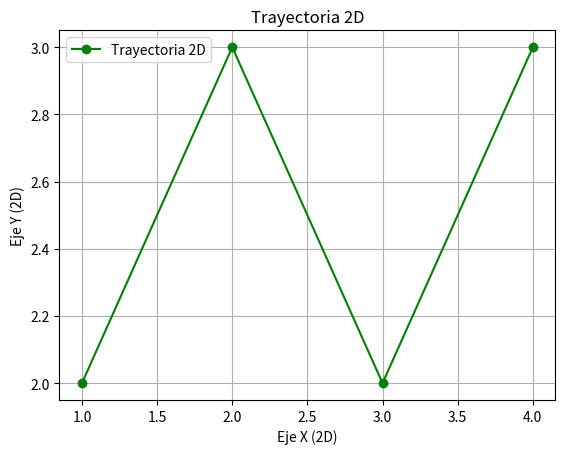
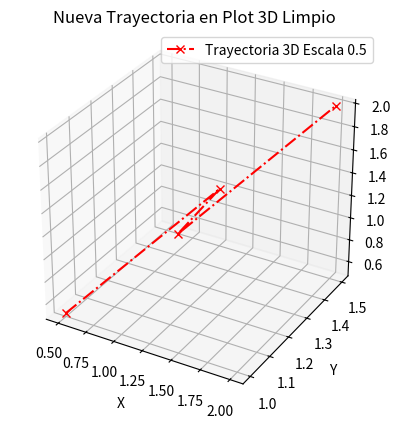

The script that saved these images, in order:
import matplotlib.pyplot as plt
import numpy as np
from mpl_toolkits.mplot3d.art3d import Poly3DCollection # Importar para cuboides 3D

class Plotter:
    def __init__(self, title="Plot", dimension=2):
        """
        Inicializa un objeto Plotter para graficar elementos dinámicamente.

        Parámetros:
            title (str, opcional): Título del plot. Por defecto "Plot".
            dimension (int, opcional): Dimensión del plot (2 o 3). Por defecto 2.
        """
        # Inicializar la figura y el subplot
        self.fig = plt.figure()
        if dimension == 3:
            self.ax = self.fig.add_subplot(111, projection='3d')
            self.dimension = 3
        else:
            self.ax = self.fig.add_subplot(111)
            self.dimension = 2
        self.ax.set_title(title)
        self.added_elements = [] # Lista para rastrear elementos añadidos (opcional, para gestión interna)


    def add_trajectory(self, trajectory, label="Trajectory", color='blue', linestyle='-', marker=None):
        """
        Añade una trayectoria al plot.

        Parámetros:
            trajectory (np.array): Array de NumPy con los puntos de la trayectoria.
                                    Forma: [[x0, y0], [x1, y1], ...] para 2D o [[x0, y0, z0], [x1, y1, z1], ...] para 3D.
            label (str, opcional): Etiqueta para la leyenda. Por defecto "Trajectory".
            color (str, opcional): Color de la línea. Por defecto 'blue'.
            linestyle (str, opcional): Estilo de línea. Por defecto '-'.
            marker (str, opcional): Marcador para los puntos. Por defecto None.
        """
        if self.dimension == 3:
            self.ax.plot(trajectory[:, 0], trajectory[:, 1], trajectory[:, 2],
                         label=label, color=color, linestyle=linestyle, marker=marker)
        else: # 2D
            self.ax.plot(trajectory[:, 0], trajectory[:, 1],
                         label=label, color=color, linestyle=linestyle, marker=marker)
        self.added_elements.append({'type': 'trajectory', 'label': label}) # Rastreo opcional


    def add_cuboid(self, cuboid, label="Cuboid", color='red', alpha=0.2):
        """
        Añade un cuboide 3D al plot.

        Parámetros:
            cuboid: Objeto Cuboid previamente definido (deberías tener una clase Cuboid).
            label (str, opcional): Etiqueta para la leyenda. Por defecto "Cuboid".
            color (str, opcional): Color del cuboide. Por defecto 'red'.
            alpha (float, opcional): Transparencia del cuboide (0 a 1). Por defecto 0.2.
        """
        if self.dimension != 3:
            raise ValueError("Cuboids solo se pueden añadir a plots 3D.")

        # --- Asumiendo que 'cuboid' tiene metodos para obtener vertices ---
        vertices = cuboid.get_vertices_for_plotting() # Necesitas implementar este método en tu clase Cuboid
        if vertices is None or len(vertices) != 8:
            raise ValueError("El objeto cuboid debe proporcionar 8 vertices para graficar en 3D.")

        # Definir las caras del cuboide usando los vertices
        caras = [[vertices[0], vertices[1], vertices[2], vertices[3]], # Cara frontal
                 [vertices[4], vertices[5], vertices[6], vertices[7]], # Cara trasera
                 [vertices[0], vertices[1], vertices[5], vertices[4]], # Cara inferior
                 [vertices[3], vertices[2], vertices[6], vertices[7]], # Cara superior
                 [vertices[1], vertices[2], vertices[6], vertices[5]], # Cara lateral derecha
                 [vertices[0], vertices[3], vertices[7], vertices[4]]] # Cara lateral izquierda

        # Crear la coleccion de poligonos 3D para el cuboide
        cuboide_poly = Poly3DCollection(caras, facecolors=color, linewidths=1, edgecolors='black', alpha=alpha)

        self.ax.add_collection3d(cuboide_poly)
        self.added_elements.append({'type': 'cuboid', 'label': label}) # Rastreo opcional


    def customize_plot(self, title=None, xlabel="X", ylabel="Y", zlabel="Z",
                       equal_aspect=False, grid=True, legend=True):
        """
        Personaliza el plot: título, etiquetas de ejes, aspecto, grilla y leyenda.

        Parámetros:
            title (str, opcional): Nuevo título del plot. Si None, usa el título inicial.
            xlabel (str, opcional): Etiqueta para el eje X. Por defecto "X".
            ylabel (str, opcional): Etiqueta para el eje Y. Por defecto "Y".
            zlabel (str, opcional): Etiqueta para el eje Z (solo para plots 3D). Por defecto "Z".
            equal_aspect (bool, opcional): Forzar la misma escala en los ejes (X, Y, Z en 3D). Por defecto False.
            grid (bool, opcional): Mostrar la grilla. Por defecto True.
            legend (bool, opcional): Mostrar la leyenda. Por defecto True.
        """
        if title:
            self.ax.set_title(title)
        self.ax.set_xlabel(xlabel)
        self.ax.set_ylabel(ylabel)
        if self.dimension == 3:
            self.ax.set_zlabel(zlabel)
        if equal_aspect and self.dimension == 3:
            self.ax.set_aspect('equal') # Importante para plots 3D con escala igual
        self.ax.grid(grid)
        if legend:
            self.ax.legend()


    def show_plot(self):
        """
        Muestra el plot en una ventana.
        """
        plt.show()


    def clear_plot(self):
        """
        Limpia el plot, removiendo todos los elementos graficados, pero manteniendo la figura y axes.
        """
        self.ax.cla() # Limpia el axes actual
        self.added_elements = [] # Limpia el registro de elementos añadidos (opcional)
        if self.dimension == 3:
            self.ax.set_zlabel("Z") # Restablecer label eje Z (por si se borra con cla())
        self.customize_plot() # Restablecer personalizaciones basicas (titulo, etiquetas, grid, leyenda)

# ---  Asumiendo que tienes definida la clase Cuboid (de la respuesta anterior) ---
# ---  Y que Cuboid tiene un metodo get_vertices_for_plotting() que retorna 8 vertices 3D ---

class Cuboid: # Ejemplo basico de Cuboid para este Plotter - DEBES IMPLEMENTAR get_vertices_for_plotting
    def __init__(self, punto1, punto2):
        self.punto1 = np.array(punto1)
        self.punto2 = np.array(punto2)

    def get_vertices_for_plotting(self): #  --- IMPLEMENTACION DE EJEMPLO - DEBES ADAPTAR A TU CLASE Cuboid REAL ---
        p1 = self.punto1
        p2 = self.punto2
        vertices = np.array([
            [p1[0], p1[1], p1[2]], #0
            [p2[0], p1[1], p1[2]], #1
            [p2[0], p2[1], p1[2]], #2
            [p1[0], p2[1], p1[2]], #3
            [p1[0], p1[1], p2[2]], #4
            [p2[0], p1[1], p2[2]], #5
            [p2[0], p2[1], p2[2]], #6
            [p1[0], p2[1], p2[2]]  #7
        ])
        return vertices

    # ... (otros métodos de Cuboid si los tienes) ...

if __name__ == '__main__':
    # --- Datos de ejemplo ---
    trayectoria_2d = np.array([[1, 2], [2, 3], [3, 2], [4, 3]])
    trayectoria_3d = np.array([[1, 2, 1], [2, 3, 2], [3, 2, 3], [4, 3, 4]])

    cuboide1 = Cuboid([0, 0, 0], [2, 2, 2])
    cuboide2 = Cuboid([3, 3, 3], [5, 5, 5])


    # --- Ejemplo de plot 2D ---
    plotter_2d = Plotter(title="Trayectoria 2D", dimension=2)
    plotter_2d.add_trajectory(trayectoria_2d, label="Trayectoria 2D", color='green', marker='o')
    plotter_2d.customize_plot(xlabel="Eje X (2D)", ylabel="Eje Y (2D)", equal_aspect=True)
    plotter_2d.show_plot()

    # --- Ejemplo de plot 3D con trayectorias y cuboides ---
    plotter_3d = Plotter(title="Trayectoria 3D y Cuboides", dimension=3)
    plotter_3d.add_trajectory(trayectoria_3d, label="Trayectoria 3D", color='purple', linestyle='--', marker='^')
    plotter_3d.add_cuboid(cuboide1, label="Cuboide 1", color='cyan', alpha=0.3)
    plotter_3d.add_cuboid(cuboide2, label="Cuboide 2", color='orange', alpha=0.3)
    plotter_3d.customize_plot(xlabel="Eje X", ylabel="Eje Y", zlabel="Eje Z", equal_aspect=True, legend=True)
    plotter_3d.show_plot()

    # --- Ejemplo de limpiar y reutilizar el mismo plotter 3D ---
    plotter_3d.clear_plot() # Limpiar el plot 3D
    plotter_3d.add_trajectory(trayectoria_3d * 0.5, label="Trayectoria 3D Escala 0.5", color='red', linestyle='-.', marker='x') # Añadir nueva trayectoria
    plotter_3d.customize_plot(title="Nueva Trayectoria en Plot 3D Limpio", legend=True) # Modificar titulo y leyenda
    plotter_3d.show_plot() # Mostrar el nuevo plot